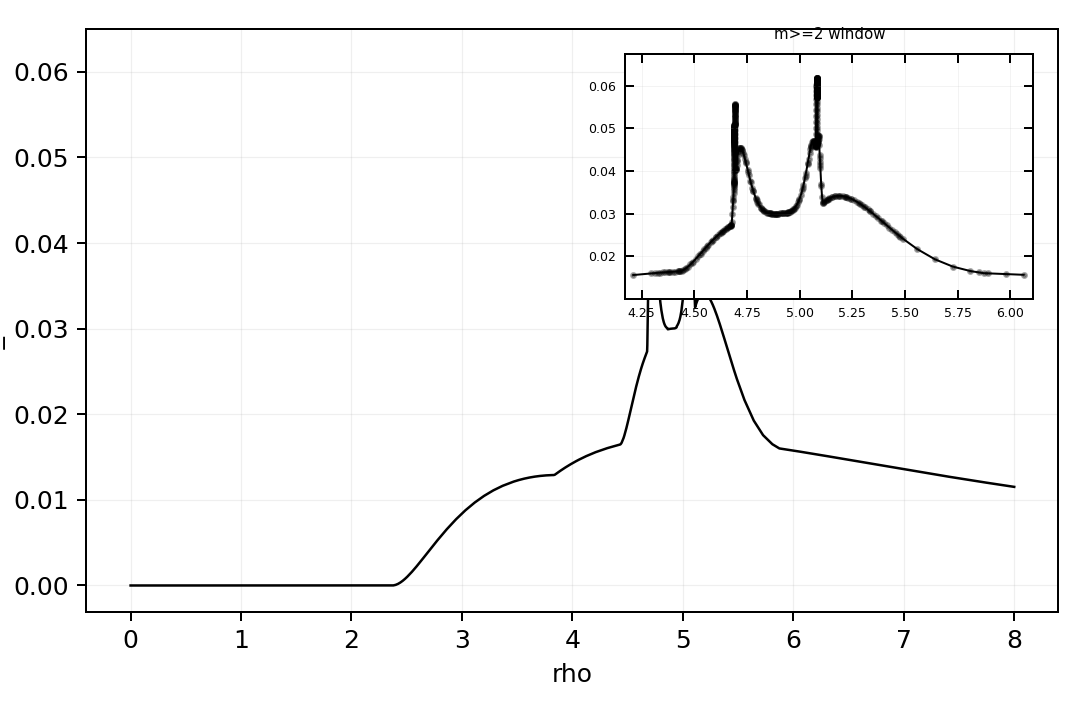

The file beside this chart, header and first rows:
rho, b_plus, intensity, termination_reason, shell_crossing_count
0.0, 0.0, 0.0, axis, 0
0.02105, 0.02149, 0.0, horizon, 1
0.04211, 0.04297, 0.0, horizon, 1
0.08421, 0.08595, 0.0, horizon, 1
0.1684, 0.1719, 0.0, horizon, 1
0.2526, 0.2578, 0.0, horizon, 1
0.3368, 0.3438, 0.0, horizon, 1
0.4211, 0.4297, 0.0, horizon, 1
0.5053, 0.5157, 0.0, horizon, 1
0.5895, 0.6016, 0.0, horizon, 1
0.6737, 0.6875, 0.0, horizon, 1
0.7579, 0.7734, 0.0, horizon, 1
0.8421, 0.8593, 0.0, horizon, 1
0.9263, 0.9452, 0.0, horizon, 1
1.011, 1.031, 0.0, horizon, 1
1.095, 1.117, 0.0, horizon, 1
1.179, 1.203, 0.0, horizon, 1
1.263, 1.289, 0.0, horizon, 1
1.347, 1.375, 0.0, horizon, 1
1.432, 1.46, 0.0, horizon, 1
1.516, 1.546, 0.0, horizon, 1
1.6, 1.632, 0.0, horizon, 1
1.684, 1.718, 0.0, horizon, 1
1.768, 1.804, 0.0, horizon, 1
1.853, 1.89, 0.0, horizon, 1
1.937, 1.975, 0.0, horizon, 1
2.021, 2.061, 0.0, horizon, 1
2.105, 2.147, 0.0, horizon, 1
2.189, 2.232, 0.0, horizon, 1
2.274, 2.318, 0.0, horizon, 1
2.358, 2.404, 0.0, horizon, 1
2.379, 2.425, 9.824314385875515e-06, horizon, 1
2.4, 2.447, 7.293068021012692e-05, horizon, 1
2.421, 2.468, 0.0001875, horizon, 1
2.442, 2.489, 0.0003464, horizon, 1
2.463, 2.511, 0.0005429, horizon, 1
2.484, 2.532, 0.0007714, horizon, 1
2.505, 2.554, 0.001027, horizon, 1
2.526, 2.575, 0.001304, horizon, 1
2.547, 2.597, 0.0016, horizon, 1
2.568, 2.618, 0.001911, horizon, 1
2.589, 2.639, 0.002234, horizon, 1
2.611, 2.661, 0.002565, horizon, 1
2.653, 2.704, 0.003244, horizon, 1
2.695, 2.746, 0.003933, horizon, 1
2.737, 2.789, 0.004619, horizon, 1
2.779, 2.832, 0.005292, horizon, 1
2.863, 2.917, 0.006575, horizon, 1
2.947, 3.003, 0.007745, horizon, 1
3.032, 3.088, 0.008785, horizon, 1
3.116, 3.174, 0.00969, horizon, 1
3.2, 3.259, 0.01046, horizon, 1
3.284, 3.345, 0.01111, horizon, 1
3.368, 3.43, 0.01164, horizon, 1
3.453, 3.515, 0.01207, horizon, 1
3.459, 3.522, 0.01209, horizon, 1
3.468, 3.531, 0.01213, horizon, 1
3.478, 3.541, 0.01217, horizon, 1
3.488, 3.551, 0.01221, horizon, 1
3.497, 3.56, 0.01225, horizon, 1
... 830 more rows
